Labelled photos from "data", an image-classification folder in Ericdroush/Tax_Sale. The possible labels are: county view, map view, map wide view, street view.

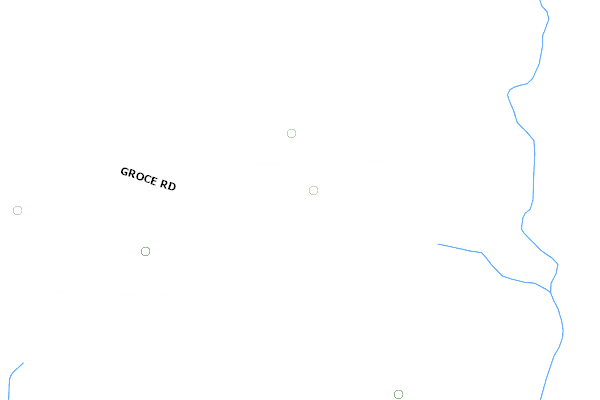
Label: county view

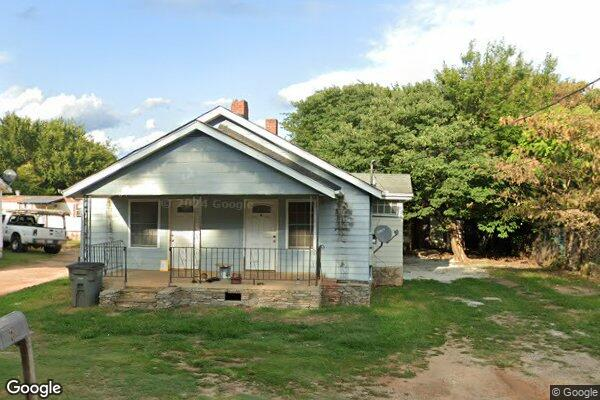
Label: street view

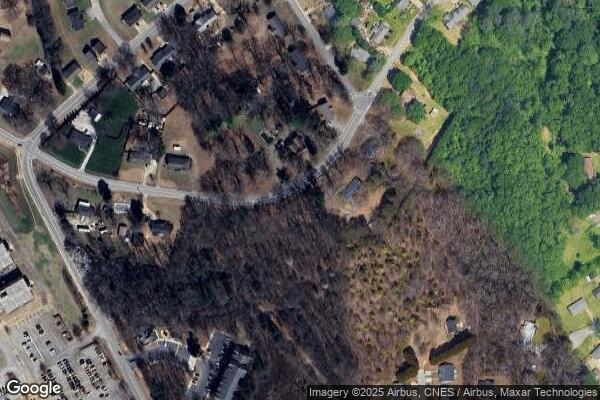
Label: map wide view

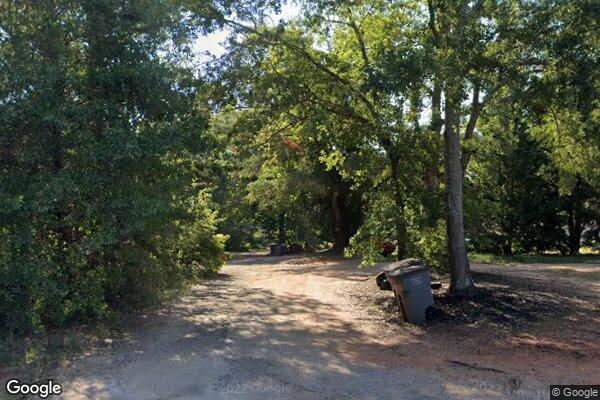
Label: street view

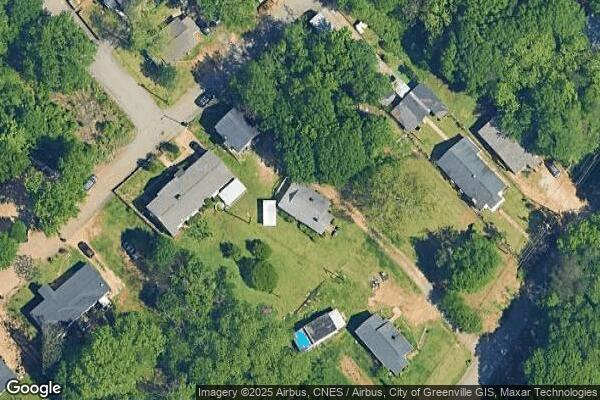
Label: map view

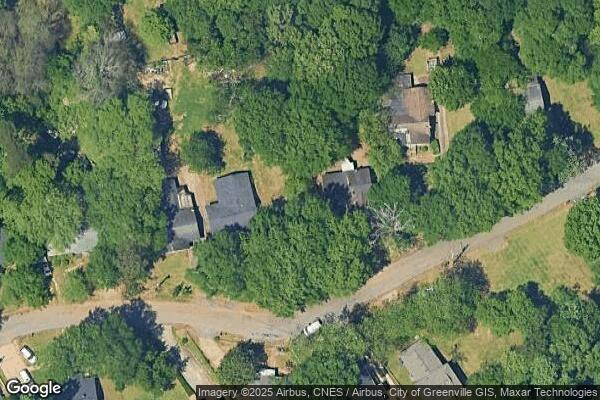
Label: map view
